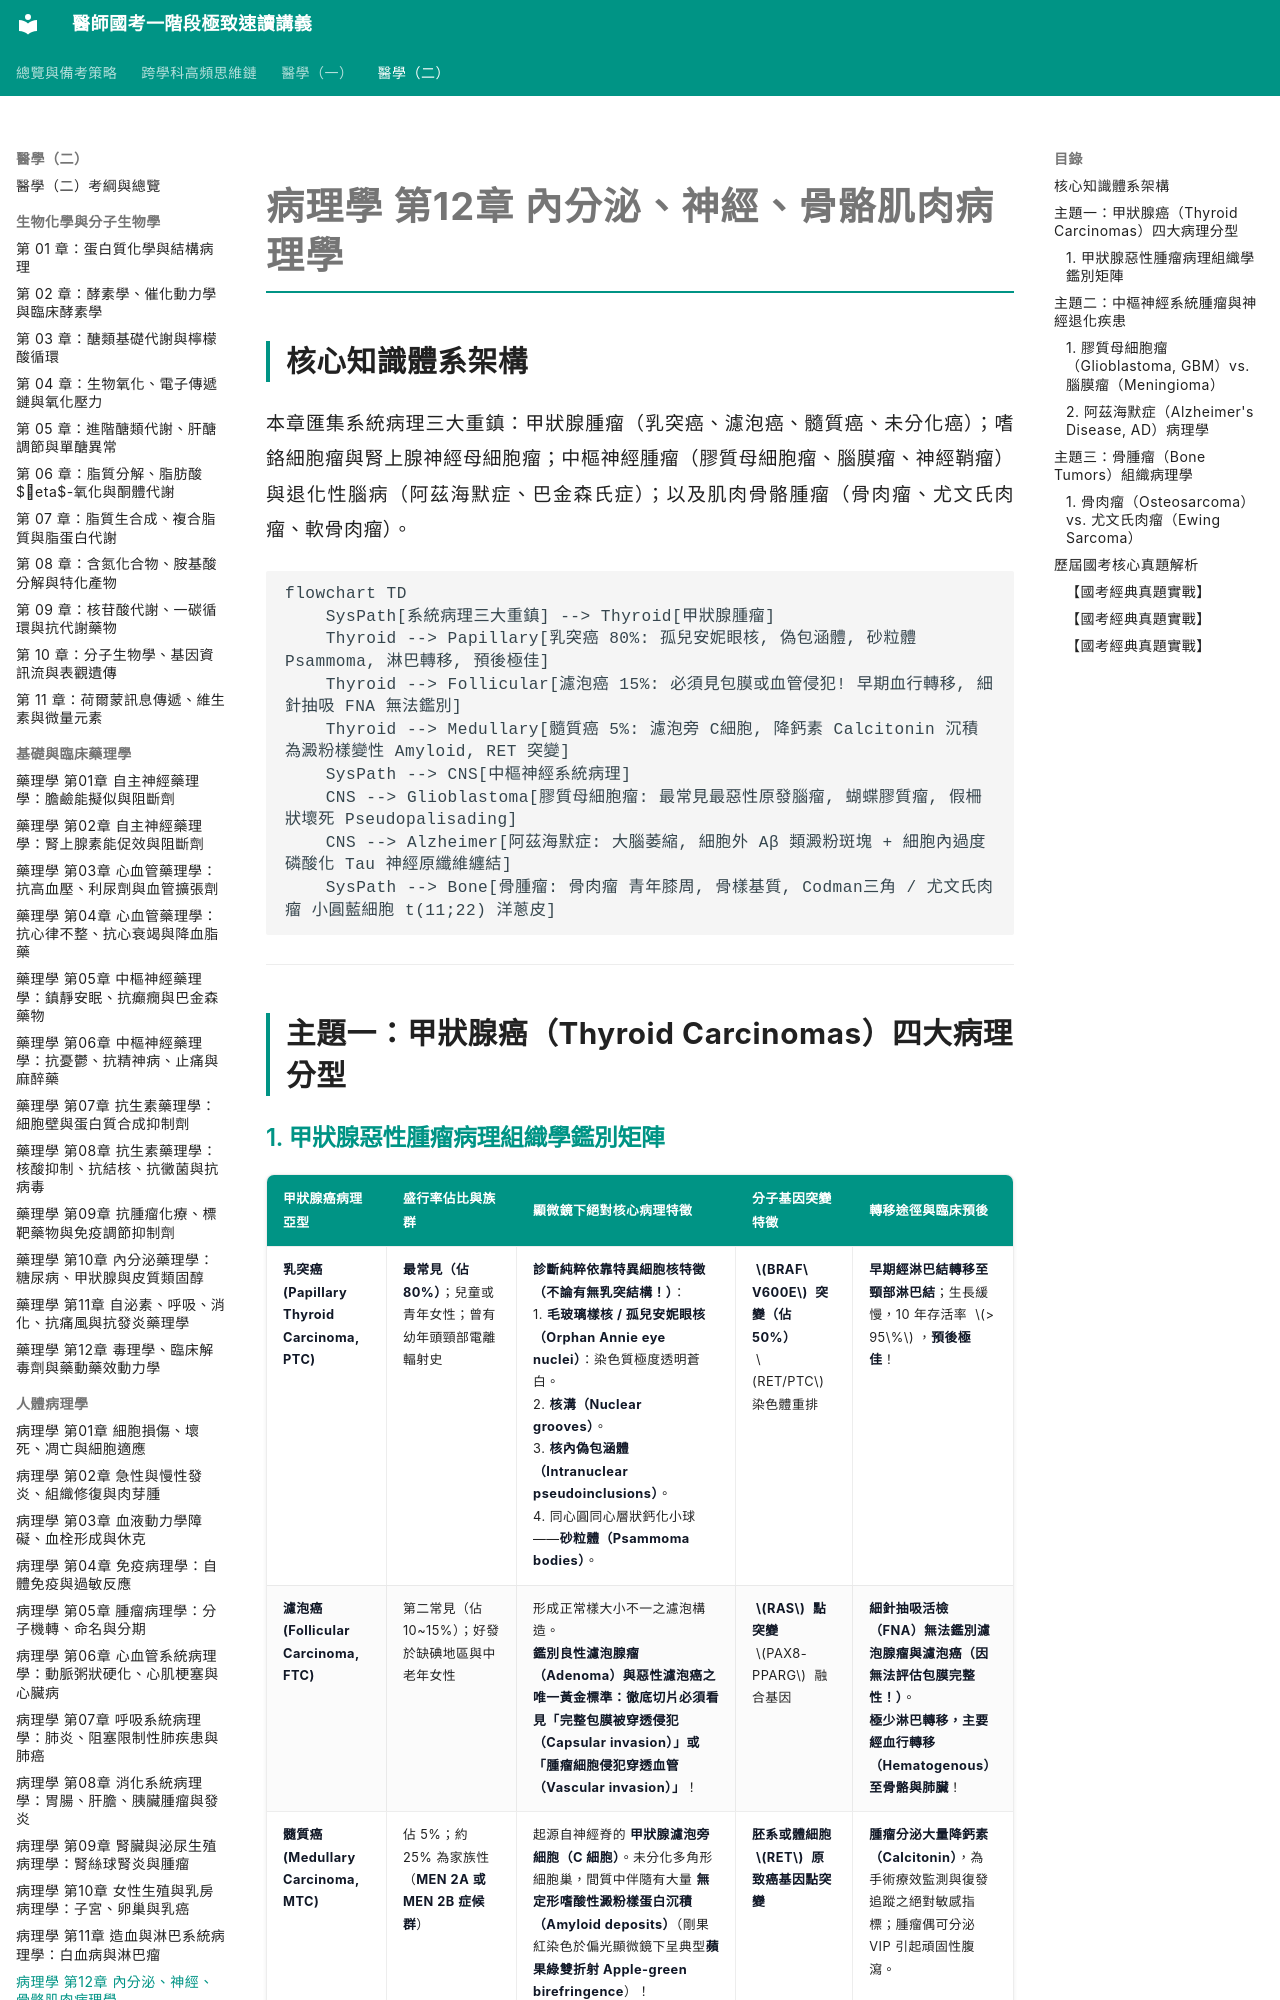

repository: woieyufan/med1 · page: med2/pathology/病理學_第12章_內分泌神經骨骼肌肉病理學.html · generator: mkdocs

# 病理學 第12章 內分泌、神經、骨骼肌肉病理學

## 核心知識體系架構
本章匯集系統病理三大重鎮：甲狀腺腫瘤（乳突癌、濾泡癌、髓質癌、未分化癌）；嗜鉻細胞瘤與腎上腺神經母細胞瘤；中樞神經腫瘤（膠質母細胞瘤、腦膜瘤、神經鞘瘤）與退化性腦病（阿茲海默症、巴金森氏症）；以及肌肉骨骼腫瘤（骨肉瘤、尤文氏肉瘤、軟骨肉瘤）。

```mermaid
flowchart TD
    SysPath[系統病理三大重鎮] --> Thyroid[甲狀腺腫瘤]
    Thyroid --> Papillary[乳突癌 80%: 孤兒安妮眼核, 偽包涵體, 砂粒體 Psammoma, 淋巴轉移, 預後極佳]
    Thyroid --> Follicular[濾泡癌 15%: 必須見包膜或血管侵犯! 早期血行轉移, 細針抽吸 FNA 無法鑑別]
    Thyroid --> Medullary[髓質癌 5%: 濾泡旁 C細胞, 降鈣素 Calcitonin 沉積為澱粉樣變性 Amyloid, RET 突變]
    SysPath --> CNS[中樞神經系統病理]
    CNS --> Glioblastoma[膠質母細胞瘤: 最常見最惡性原發腦瘤, 蝴蝶膠質瘤, 假柵狀壞死 Pseudopalisading]
    CNS --> Alzheimer[阿茲海默症: 大腦萎縮, 細胞外 Aβ 類澱粉斑塊 + 細胞內過度磷酸化 Tau 神經原纖維纏結]
    SysPath --> Bone[骨腫瘤: 骨肉瘤 青年膝周, 骨樣基質, Codman三角 / 尤文氏肉瘤 小圓藍細胞 t(11;22) 洋蔥皮]
```

---

## 主題一：甲狀腺癌（Thyroid Carcinomas）四大病理分型
